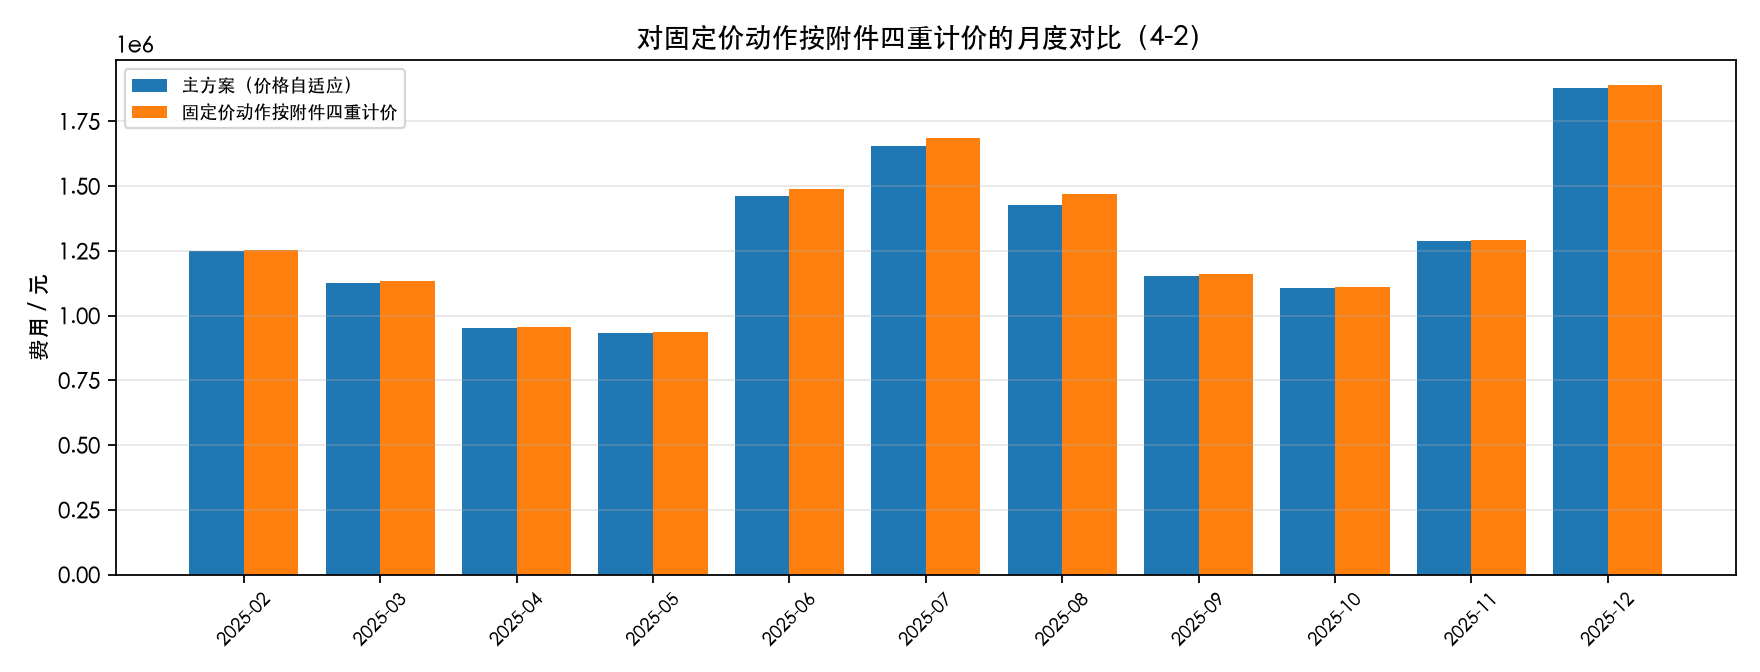

Data behind this chart, as committed beside it:
月份, 主方案费_元, 固定价动作重计价_元, 差额_元, 差额_pct
2025-02, 1251194, 1253925, 2732, 0.2183
2025-03, 1127229, 1135051, 7822, 0.6939
2025-04, 953804, 956553, 2749, 0.2882
2025-05, 933754, 938657, 4904, 0.5251
2025-06, 1460923, 1487227, 26304, 1.8
2025-07, 1656668, 1687885, 31217, 1.884
2025-08, 1426976, 1471369, 44394, 3.111
2025-09, 1153233, 1162592, 9360, 0.8116
2025-10, 1107165, 1109025, 1860, 0.1680
2025-11, 1289635, 1293075, 3440, 0.2667
2025-12, 1880046, 1891707, 11661, 0.6202
